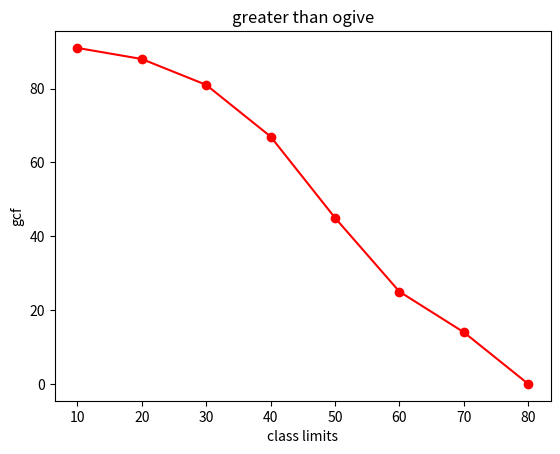

Generate this figure with matplotlib:
'''
draw less than ogive
class   freq
10-20   3
20-30   7
30-40   14
40-50   22
50-60   20
60-70   11
70-80   4

'''

import matplotlib.pyplot as plt 
import numpy as np

limits=[10,20,30,40,50,60,70,80]
freq=[3,7,14,22,20,11,14]

revFreq=list(reversed(freq))
gcf=np.cumsum(revFreq)
newGcf=np.insert(gcf,0,0)
revNewGcf=list(reversed(newGcf))

plt.plot(limits,revNewGcf,marker='o',linestyle='-',color='red')
plt.xlabel("class limits")
plt.ylabel('gcf')
plt.title('greater than ogive')


plt.show()